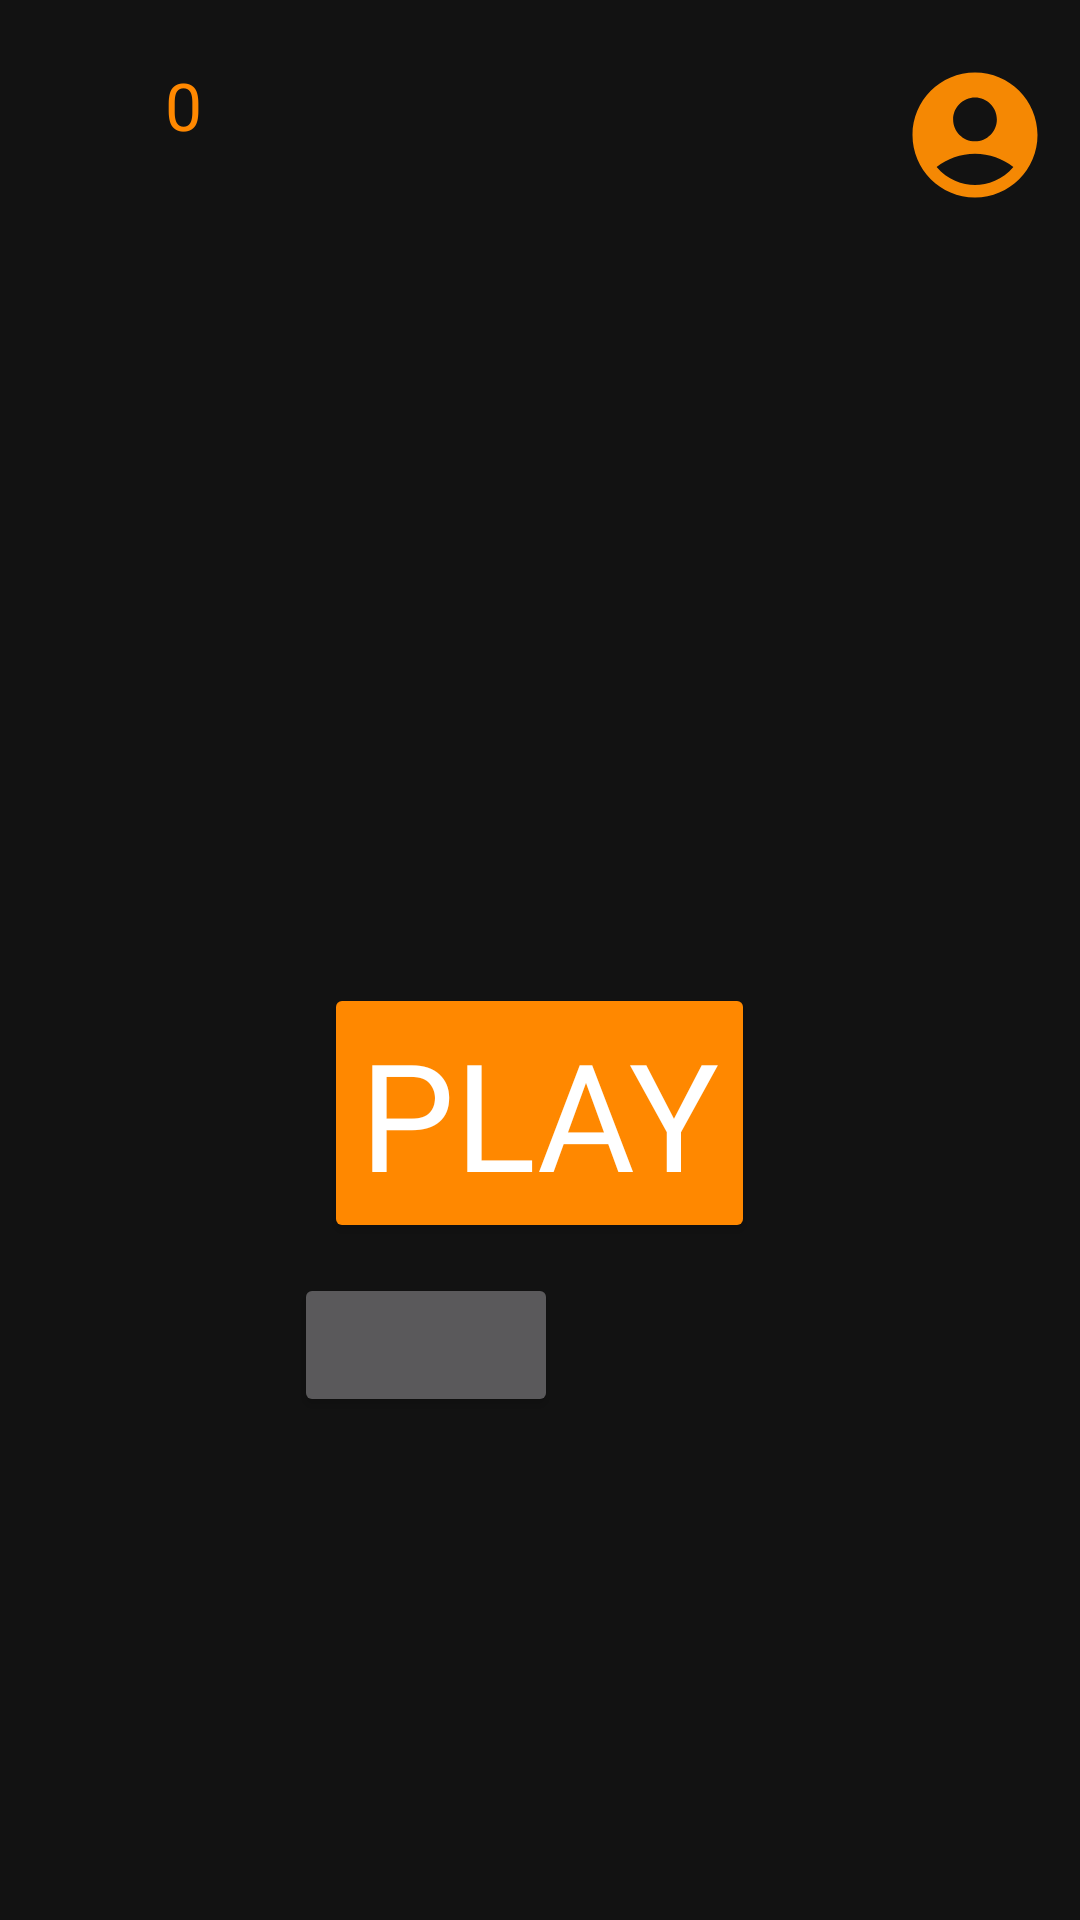

Layout XML and referenced resources for this Android screen:
<!-- AndroidManifest.xml: application theme Theme.Meteors -->
<!-- res/layout/fragment_game.xml -->
<?xml version="1.0" encoding="utf-8"?>
<FrameLayout
    xmlns:android="http://schemas.android.com/apk/res/android"
    xmlns:tools="http://schemas.android.com/tools"
    android:layout_width="match_parent"
    android:layout_height="match_parent"
    xmlns:app="http://schemas.android.com/apk/res-auto"
    tools:context=".GameFragment">

    <RelativeLayout
        android:layout_width="match_parent"
        android:layout_height="match_parent"
        android:padding="10dp">

        <LinearLayout
            android:layout_width="wrap_content"
            android:layout_height="wrap_content"
            android:layout_margin="10dp"
            android:orientation="horizontal">
            <ImageView
                android:layout_width="30dp"
                android:layout_height="30dp"
                android:src="@drawable/gold">
            </ImageView>
            <TextView
                android:id="@+id/goldTextView"
                android:layout_width="wrap_content"
                android:layout_height="wrap_content"
                android:layout_marginStart="5dp"
                android:text="0"
                android:fontFamily="@font/acme"
                android:textSize="22sp"
                android:textColor="@android:color/holo_orange_dark"
                android:layout_gravity="center">
            </TextView>
        </LinearLayout>

        <RelativeLayout
            android:layout_width="wrap_content"
            android:layout_height="wrap_content"
            android:layout_centerInParent="true">
            <LinearLayout
                android:layout_width="wrap_content"
                android:layout_height="wrap_content"
                android:orientation="vertical">
                <ImageView
                    android:id="@+id/starImageView"
                    android:layout_width="150dp"
                    android:layout_height="150dp"
                    android:layout_gravity="center">
                </ImageView>
                <Button
                    android:id="@+id/playButton"
                    android:layout_width="wrap_content"
                    android:layout_height="wrap_content"
                    android:layout_margin="10dp"
                    android:layout_gravity="center"
                    android:backgroundTint="@android:color/holo_orange_dark"
                    android:text="Play"
                    android:fontFamily="@font/acme"
                    android:textSize="50sp">
                </Button>
                <Button
                    android:id="@+id/openPay"
                    android:layout_width="wrap_content"
                    android:layout_height="wrap_content"
                    android:onClick="openPay">
                </Button>
            </LinearLayout>

        </RelativeLayout>

        <ImageView
            android:id="@+id/showUserImageView"
            android:layout_width="50dp"
            android:layout_height="50dp"
            android:layout_marginTop="10dp"
            android:layout_alignParentEnd="true"
            android:layout_alignParentTop="true"
            android:src="@drawable/ic_baseline_account_circle_24">
        </ImageView>

        <ImageView
            android:id="@+id/showTopImageView"
            android:layout_width="50dp"
            android:layout_height="50dp"
            android:layout_marginTop="30dp"
            android:text="Play4"
            android:backgroundTint="@android:color/holo_orange_dark"
            android:layout_below="@id/showUserImageView"
            android:src="@drawable/top"
            android:layout_alignParentEnd="true"
            android:layout_centerVertical="true">
        </ImageView>

    </RelativeLayout>

</FrameLayout>
<!-- resources referenced by this layout -->
<resources>
  <!-- drawable ic_baseline_account_circle_24 (drawable) -->
  <vector android:height="50dp" android:tint="#F58803"
      android:viewportHeight="24" android:viewportWidth="24"
      android:width="50dp" xmlns:android="http://schemas.android.com/apk/res/android">
      <path android:fillColor="@android:color/white" android:pathData="M12,2C6.48,2 2,6.48 2,12s4.48,10 10,10s10,-4.48 10,-10S17.52,2 12,2zM12,6c1.93,0 3.5,1.57 3.5,3.5S13.93,13 12,13s-3.5,-1.57 -3.5,-3.5S10.07,6 12,6zM12,20c-2.03,0 -4.43,-0.82 -6.14,-2.88C7.55,15.8 9.68,15 12,15s4.45,0.8 6.14,2.12C16.43,19.18 14.03,20 12,20z"/>
  </vector>
  <style name="Theme.Meteors" parent="Theme.MaterialComponents.NoActionBar">
          
          <item name="colorPrimary">@color/orange_500</item>
          <item name="colorPrimaryVariant">@color/orange_700</item>
          <item name="colorOnPrimary">@color/white</item>
          
          <item name="colorSecondary">@color/teal_200</item>
          <item name="colorSecondaryVariant">@color/teal_700</item>
          <item name="colorOnSecondary">@color/black</item>
          
          <item name="android:statusBarColor" tools:targetApi="l">?attr/colorPrimaryVariant</item>
          <item name="windowActionBar">false</item>
          
      </style>
  <color name="orange_500">@android:color/holo_orange_dark</color>
  <color name="orange_700">@android:color/holo_orange_dark</color>
  <color name="white">#FFFFFFFF</color>
  <color name="teal_200">#FF03DAC5</color>
  <color name="teal_700">#FF018786</color>
  <color name="black">#FF000000</color>
</resources>
